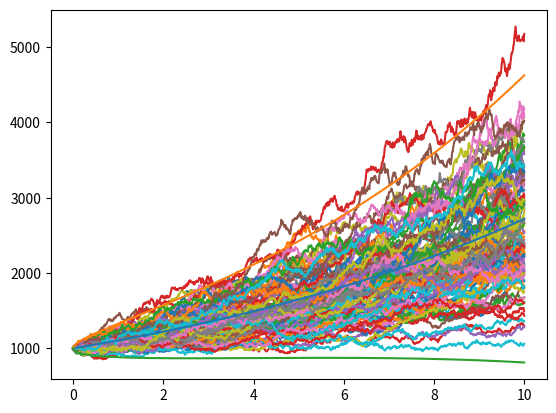

Generate this figure with matplotlib:
# coding:utf-8
# calc Value and risk using brown motion

import numpy as np
import matplotlib.pyplot as plt

# set up params
N = 1000
dt = 0.01

mu = 0.1
sigma = 0.2
S0 = 1000
t = np.linspace(0, N * dt, N)

# calc using formula
E = np.exp(mu * t) * S0
V = np.exp(2 * mu * t) * S0 ** 2 * (np.exp(sigma ** 2 * t) - 1)

# simulate brown motion
for j in range(100):
    l = []
    S = S0
    for i in range(N):
        S += mu * S * dt + sigma * S * np.random.normal(0, sigma ** 0.5) * dt ** 0.5
        l.append(S)
    plt.plot(t, l)

# plot
plt.plot(t, E)
plt.plot(t, E + V ** 0.5)
plt.plot(t, E - V ** 0.5)
plt.show()
